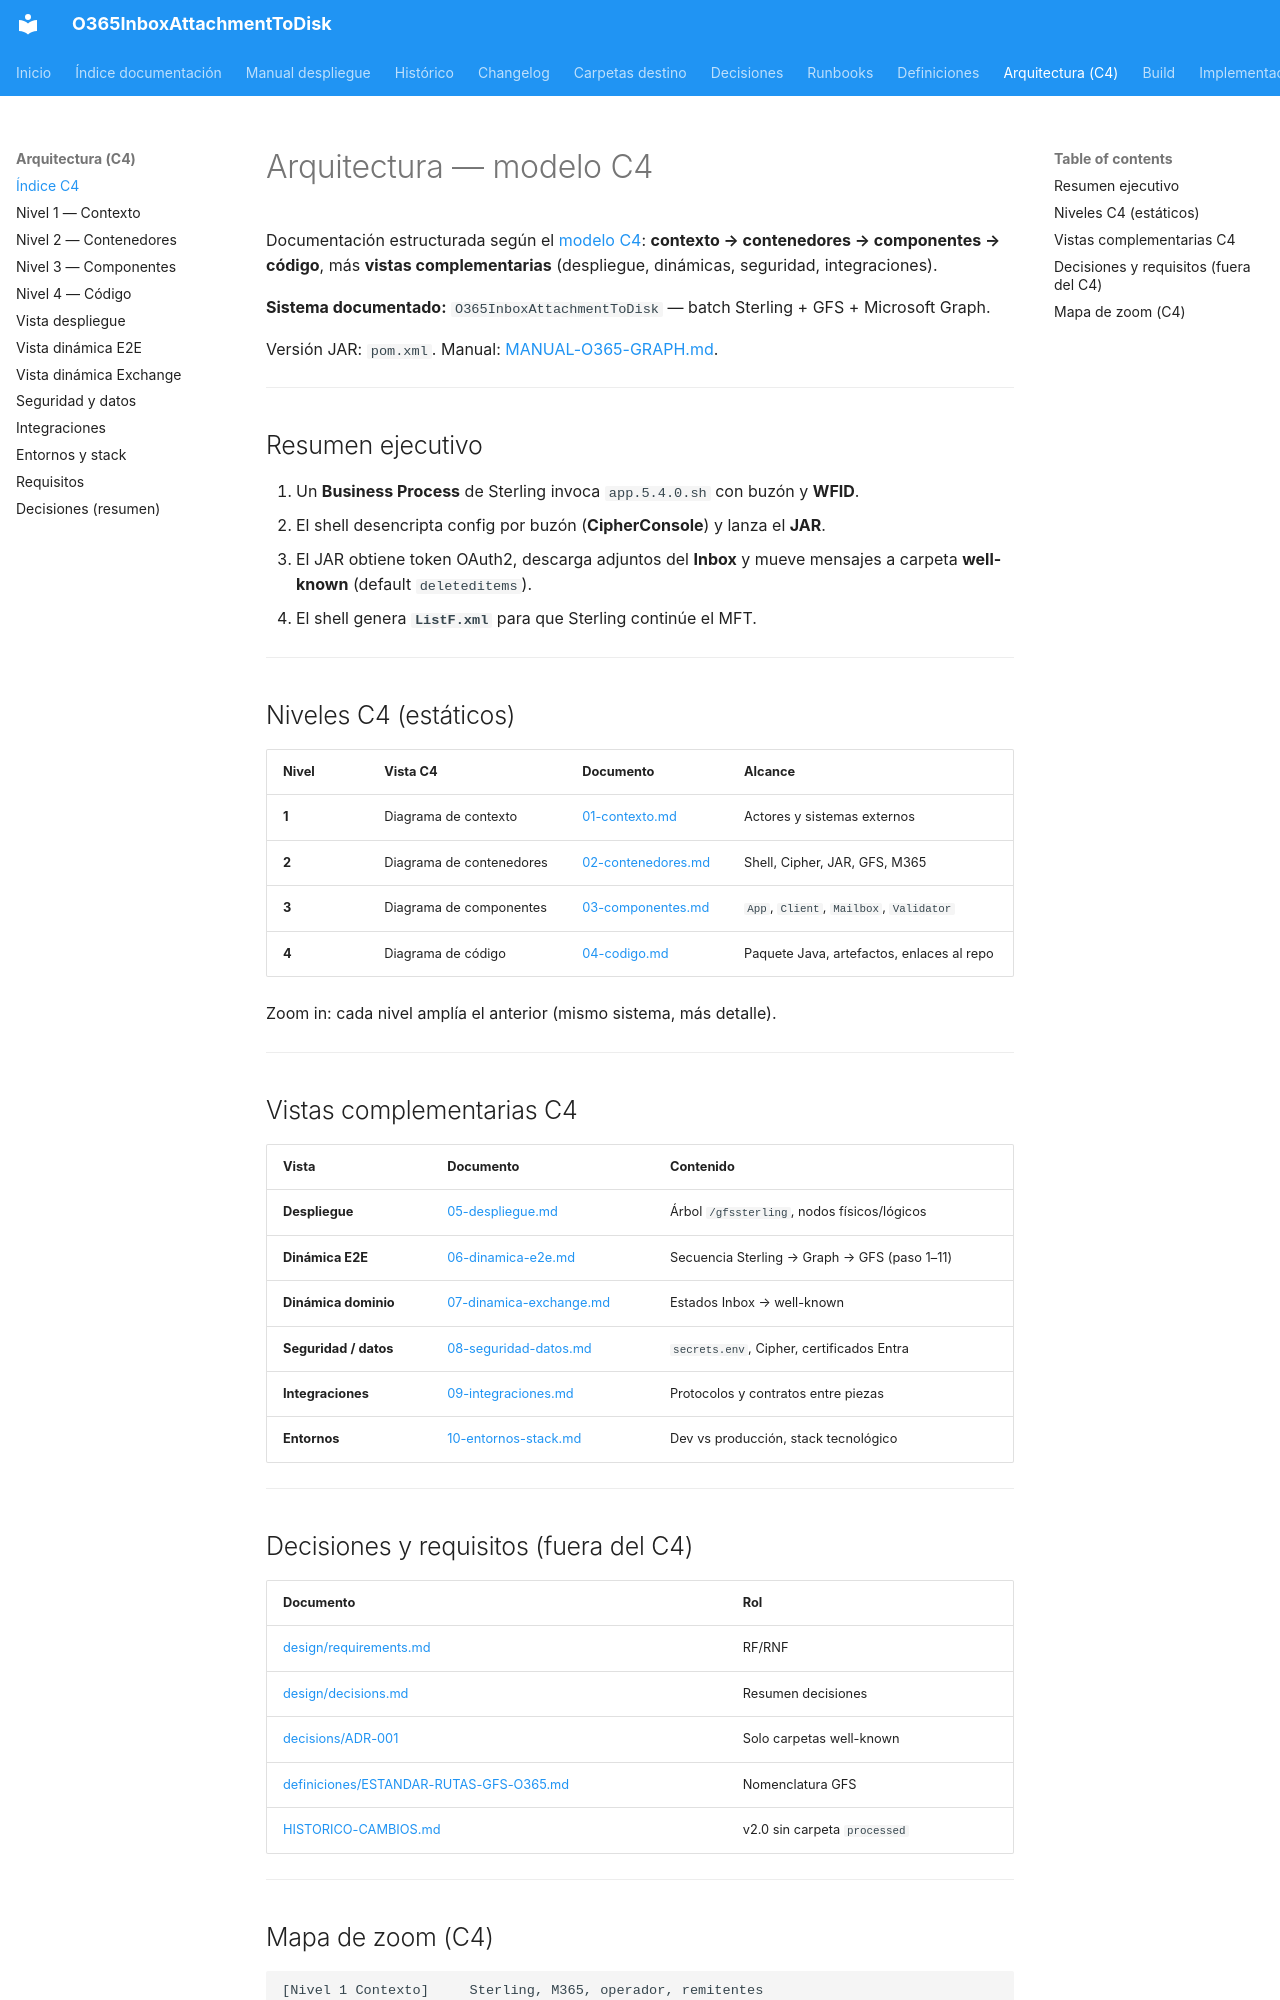

repository: giovanemere/sterling-msgraph-sdk-java · page: arquitectura/index.html · generator: mkdocs

# Arquitectura — modelo C4

Documentación estructurada según el [modelo C4](https://c4model.com/): **contexto → contenedores → componentes → código**, más **vistas complementarias** (despliegue, dinámicas, seguridad, integraciones).

**Sistema documentado:** `O365InboxAttachmentToDisk` — batch Sterling + GFS + Microsoft Graph.

Versión JAR: `pom.xml`. Manual: [MANUAL-O365-GRAPH.md](../implementacion/MANUAL-O365-GRAPH.md).

---

## Resumen ejecutivo

1. Un **Business Process** de Sterling invoca `app.5.4.0.sh` con buzón y **WFID**.
2. El shell desencripta config por buzón (**CipherConsole**) y lanza el **JAR**.
3. El JAR obtiene token OAuth2, descarga adjuntos del **Inbox** y mueve mensajes a carpeta **well-known** (default `deleteditems`).
4. El shell genera **`ListF.xml`** para que Sterling continúe el MFT.

---

## Niveles C4 (estáticos)

| Nivel | Vista C4 | Documento | Alcance |
|-------|----------|-----------|---------|
| **1** | Diagrama de contexto | [01-contexto.md](01-contexto.md) | Actores y sistemas externos |
| **2** | Diagrama de contenedores | [02-contenedores.md](02-contenedores.md) | Shell, Cipher, JAR, GFS, M365 |
| **3** | Diagrama de componentes | [03-componentes.md](03-componentes.md) | `App`, `Client`, `Mailbox`, `Validator` |
| **4** | Diagrama de código | [04-codigo.md](04-codigo.md) | Paquete Java, artefactos, enlaces al repo |

Zoom in: cada nivel amplía el anterior (mismo sistema, más detalle).

---

## Vistas complementarias C4

| Vista | Documento | Contenido |
|-------|-----------|-----------|
| **Despliegue** | [05-despliegue.md](05-despliegue.md) | Árbol `/gfssterling`, nodos físicos/lógicos |
| **Dinámica E2E** | [06-dinamica-e2e.md](06-dinamica-e2e.md) | Secuencia Sterling → Graph → GFS (paso 1–11) |
| **Dinámica dominio** | [07-dinamica-exchange.md](07-dinamica-exchange.md) | Estados Inbox → well-known |
| **Seguridad / datos** | [08-seguridad-datos.md](08-seguridad-datos.md) | `secrets.env`, Cipher, certificados Entra |
| **Integraciones** | [09-integraciones.md](09-integraciones.md) | Protocolos y contratos entre piezas |
| **Entornos** | [10-entornos-stack.md](10-entornos-stack.md) | Dev vs producción, stack tecnológico |

---

## Decisiones y requisitos (fuera del C4)

| Documento | Rol |
|-----------|-----|
| [design/requirements.md](../design/requirements.md) | RF/RNF |
| [design/decisions.md](../design/decisions.md) | Resumen decisiones |
| [decisions/ADR-001](../decisions/ADR-001-carpetas-well-known-only.md) | Solo carpetas well-known |
| [definiciones/ESTANDAR-RUTAS-GFS-O365.md](../definiciones/ESTANDAR-RUTAS-GFS-O365.md) | Nomenclatura GFS |
| [HISTORICO-CAMBIOS.md](../HISTORICO-CAMBIOS.md) | v2.0 sin carpeta `processed` |

---
